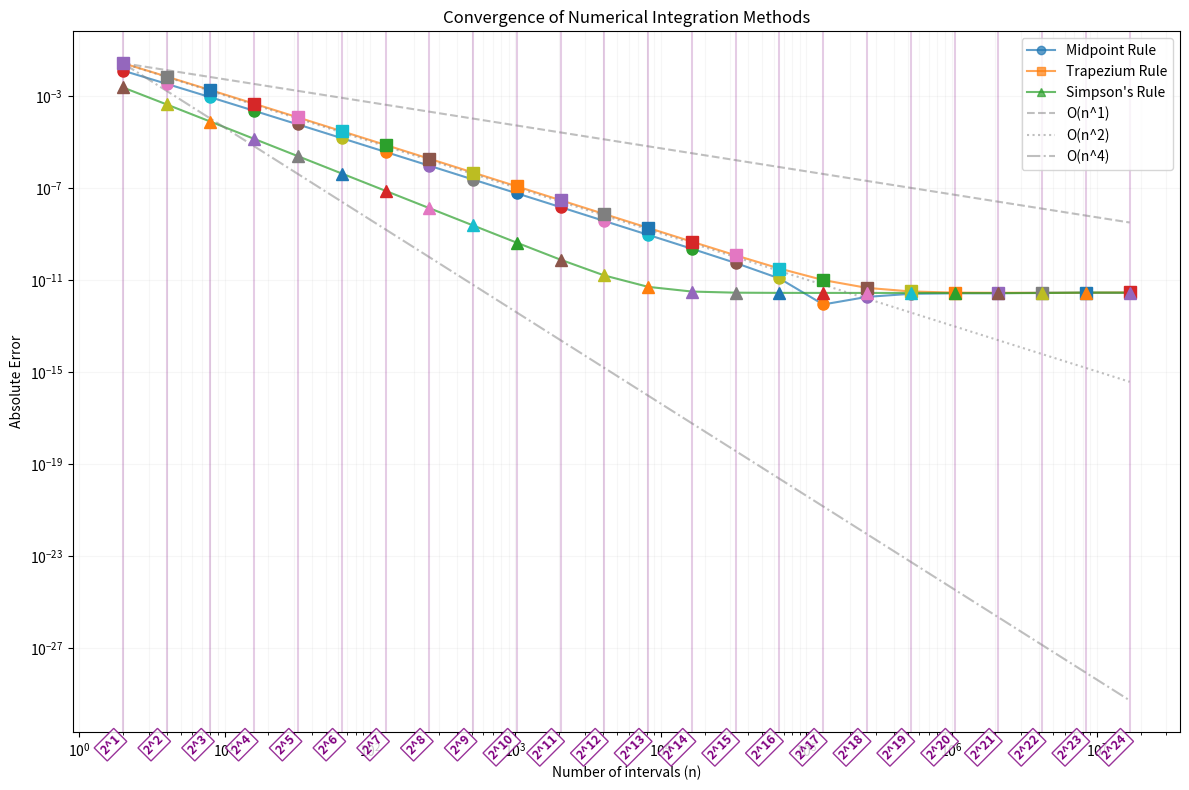

Here is the Python script that generated this plot:
import math
import matplotlib
import matplotlib.pyplot as plt
matplotlib.use('Agg')  # Set the backend to non-interactive
from scipy.integrate import quad
import numpy as np

def midpointRule(f, a, b, n):
    """Implements the midpoint rule for numerical integration"""
    step = (b - a) / n
    total = 0
    for i in range(n):
        midpoint = a + (i + 0.5) * step
        total += f(midpoint)
    return step * total

def trapeziumRule(f, a, b, n):
    """Implements the trapezium rule for numerical integration"""
    step = (b - a) / n
    total = 0.5 * (f(a) + f(b))  # Half weights for endpoints
    for i in range(1, n):
        x = a + i * step
        total += f(x)
    return step * total

def simpsonsRule(f, a, b, n):
    """
    Implements Simpson's rule for numerical integration
    Note: n must be even
    """
    if n % 2 != 0:
        raise ValueError("n must be even for Simpson's rule")
    
    step = (b - a) / n
    total = f(a) + f(b)  # Endpoints
    
    # Even-indexed points (multiplier 2)
    for i in range(2, n, 2):
        x = a + i * step
        total += 2 * f(x)
    
    # Odd-indexed points (multiplier 4)
    for i in range(1, n, 2):
        x = a + i * step
        total += 4 * f(x)
    
    return (step / 3) * total

def x32(x):
    return math.pow(x, 1.5)

if __name__ == "__main__":
    true_value, _ = quad(x32, 0, 1)

    # Arrays to store errors
    powers = range(1, 25)
    n_values = [2**i for i in powers]
    midpoint_errors = []
    trapezium_errors = []
    simpson_errors = []

    for n in n_values:
        midpoint_error = abs(midpointRule(x32, 0, 1, n) - true_value)
        trapezium_error = abs(trapeziumRule(x32, 0, 1, n) - true_value)
        simpson_error = abs(simpsonsRule(x32, 0, 1, n) - true_value)
        
        midpoint_errors.append(midpoint_error)
        trapezium_errors.append(trapezium_error)
        simpson_errors.append(simpson_error)

    # Create the plot with dark background grid
    plt.figure(figsize=(12, 8))
    
    # Add custom grid for powers of 2
    plt.grid(True, which="both", ls="-", alpha=0.1)  # Faint regular grid
    
    # Plot vertical lines for powers of 2 first (so they're in the background)
    for i, n in enumerate(n_values):
        plt.axvline(x=n, color='purple', linestyle='-', alpha=0.2, linewidth=1.5)
    
    # Plot the main lines
    plt.loglog(n_values, midpoint_errors, 'o-', label='Midpoint Rule', alpha=0.7)
    plt.loglog(n_values, trapezium_errors, 's-', label='Trapezium Rule', alpha=0.7)
    plt.loglog(n_values, simpson_errors, '^-', label='Simpson\'s Rule', alpha=0.7)

    # Add labels
    plt.xlabel('Number of intervals (n)')
    plt.ylabel('Absolute Error')
    plt.title('Convergence of Numerical Integration Methods')

    # Add reference lines
    max_error = max(max(midpoint_errors), max(trapezium_errors), max(simpson_errors))
    min_n = min(n_values)
    reference_x = np.array([min_n, max(n_values)])

    for order, style in zip([1, 2, 4], ['--', ':', '-.']):
        reference_y = max_error * (reference_x/min_n)**(-order)
        plt.loglog(reference_x, reference_y, style, color='gray', alpha=0.5, 
                label=f'O(n^{order})')

    # Add power annotations with enhanced visibility
    for i, n in enumerate(n_values):
        # Create a small colored box for the text background
        plt.text(n, plt.ylim()[0], f'2^{i+1}', 
                rotation=45, 
                verticalalignment='top', 
                horizontalalignment='right',
                fontsize=9,
                color='purple',
                fontweight='bold',
                bbox=dict(facecolor='white', 
                         edgecolor='purple',
                         alpha=0.8,
                         pad=2))
        
        # Highlight points with larger markers
        plt.plot(n, midpoint_errors[i], 'o', markersize=8)
        plt.plot(n, trapezium_errors[i], 's', markersize=8)
        plt.plot(n, simpson_errors[i], '^', markersize=8)

    plt.legend()
    plt.tight_layout()
    plt.savefig('integration_error3.png', bbox_inches='tight', dpi=300)